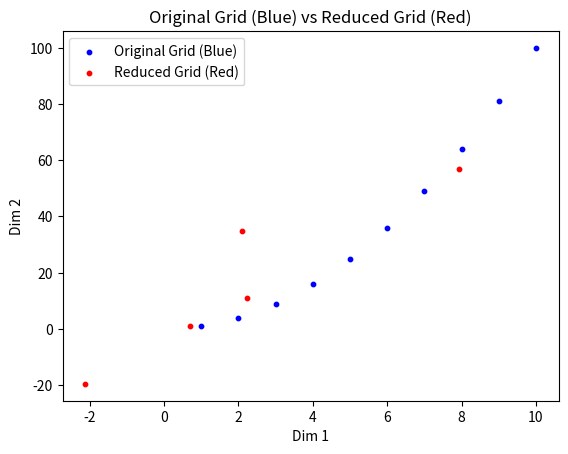

The matplotlib source for this figure:


import numpy as np
from scipy.linalg import svd
import matplotlib.pyplot as plt

np.random.seed(0)
# Define P (10x10 matrix)
P = np.zeros((10, 10))
for i in range(10):
    for j in range(10):
        P[i, j] = i + j + 2  # Add +2 for Python index alignment

# Define G (10x2 matrix)
G = np.column_stack((np.arange(1, 11), np.arange(1, 11)**2))  # 1 to 10 and their squares

# Set reduced rank
r = 5

# Perform SVD and reduce dimensions
  # Set desired rank for dimensionality reduction
U, S, Vt = svd(P, full_matrices=False)  # Economy SVD for potentially non-square P
S_matrix = np.diag(S)
V = Vt.T

# Cumulative energy criterion to select r dynamically
# cumulative_energy = np.cumsum(S) / np.sum(S)
# r = np.argmax(cumulative_energy >= 0.95) + 1  # Find first r for 95% energy

# Select the first r rows and columns
U_r = U[:r, :r]          # First r rows and columns of U
S_r = np.diag(S[:r])     # First r singular values (as a diagonal matrix)
V_r = V[:r, :r]         # First r rows and columns of V
V_rt = V_r.T

Psmall = U_r @ S_r @ V_rt  # Rank-r approximation of P

# Truncate negative values and normalize rows
# Psmall = np.maximum(Psmall, 0)  # Truncate negative values
Psmall = Psmall / Psmall.sum(axis=1, keepdims=True)  # Normalize rows

# Calculate weights matrix directly from V
Weights = V[:r, :]  

# Calculate Gsmall as a weighted average in reduced space
Gsmall = Weights @ G


# Calculate the range of the blue points (original grid G)
blue_min = np.min(G, axis=0)  # Minimum values in each dimension [min_x, min_y]
blue_max = np.max(G, axis=0)  # Maximum values in each dimension [max_x, max_y]

# Check which red points (reduced grid Gsmall) fall within the blue range
within_x_range = (Gsmall[:, 0] >= blue_min[0]) & (Gsmall[:, 0] <= blue_max[0])
within_y_range = (Gsmall[:, 1] >= blue_min[1]) & (Gsmall[:, 1] <= blue_max[1])

# Combine conditions to find points within both x and y range
within_range = within_x_range & within_y_range

# Count the number of red points within the range
num_within_range = np.sum(within_range)

# Calculate the ratio
ratio = num_within_range / Gsmall.shape[0]

# Print matrix
# Original matrix
print("P:")
print(P)

# SVD components
print("U:")
print(U)
print("S:")
print(S_matrix)
print("Vt:")
print(Vt)
print("V:")
print(V)

# Truncated components
print("U_r:")
print(U_r)
print("S_r:")
print(S_r)
print("V_r:")
print(V_r)

# Low-rank approximation
print("Psmall:")
print(Psmall)

# Weights matrix
print("Weights:")
print(Weights)

# Transformed grid
print("Gsmall:")
print(Gsmall)


# Display results
print(f"Initial P dimension: {P.shape}")
print(f"Initial G dimension: {G.shape}")

print(f"U dimension: {U.shape}")
print(f"S dimension: {S.shape}")
print(f"S_matrix dimension: {S_matrix.shape}")
print(f"V dimension: {V.shape}")

print(f"U_r dimension: {U_r.shape}")
print(f"S_r dimension: {S_r.shape}")
print(f"V_r dimension: {V_r.shape}")

print(f"Psmall dimension (low-rank approximation): {Psmall.shape}")
print(f"Psmall dimension (normalized): {Psmall.shape}")
print(f"Weights dimension: {Weights.shape}")
print(f"Gsmall dimension: {Gsmall.shape}")


print(f'Number of red points within the range of blue points: {num_within_range}')
print(f'Total number of red points: {Gsmall.shape[0]}')
print(f'Ratio (Preservation Metric): {ratio:.4f}')
print(f'Percentage within range: {ratio * 100:.2f}%')


# Visualization
plt.figure()
plt.scatter(G[:, 0], G[:, 1], color='blue', label='Original Grid (Blue)', s=10)  # Blue dots with size 10
plt.scatter(Gsmall[:, 0], Gsmall[:, 1], color='red', label='Reduced Grid (Red)', s=10)  # Red dots with size 10
plt.title('Original Grid (Blue) vs Reduced Grid (Red)')
plt.xlabel('Dim 1')
plt.ylabel('Dim 2')
plt.legend()
plt.show()
